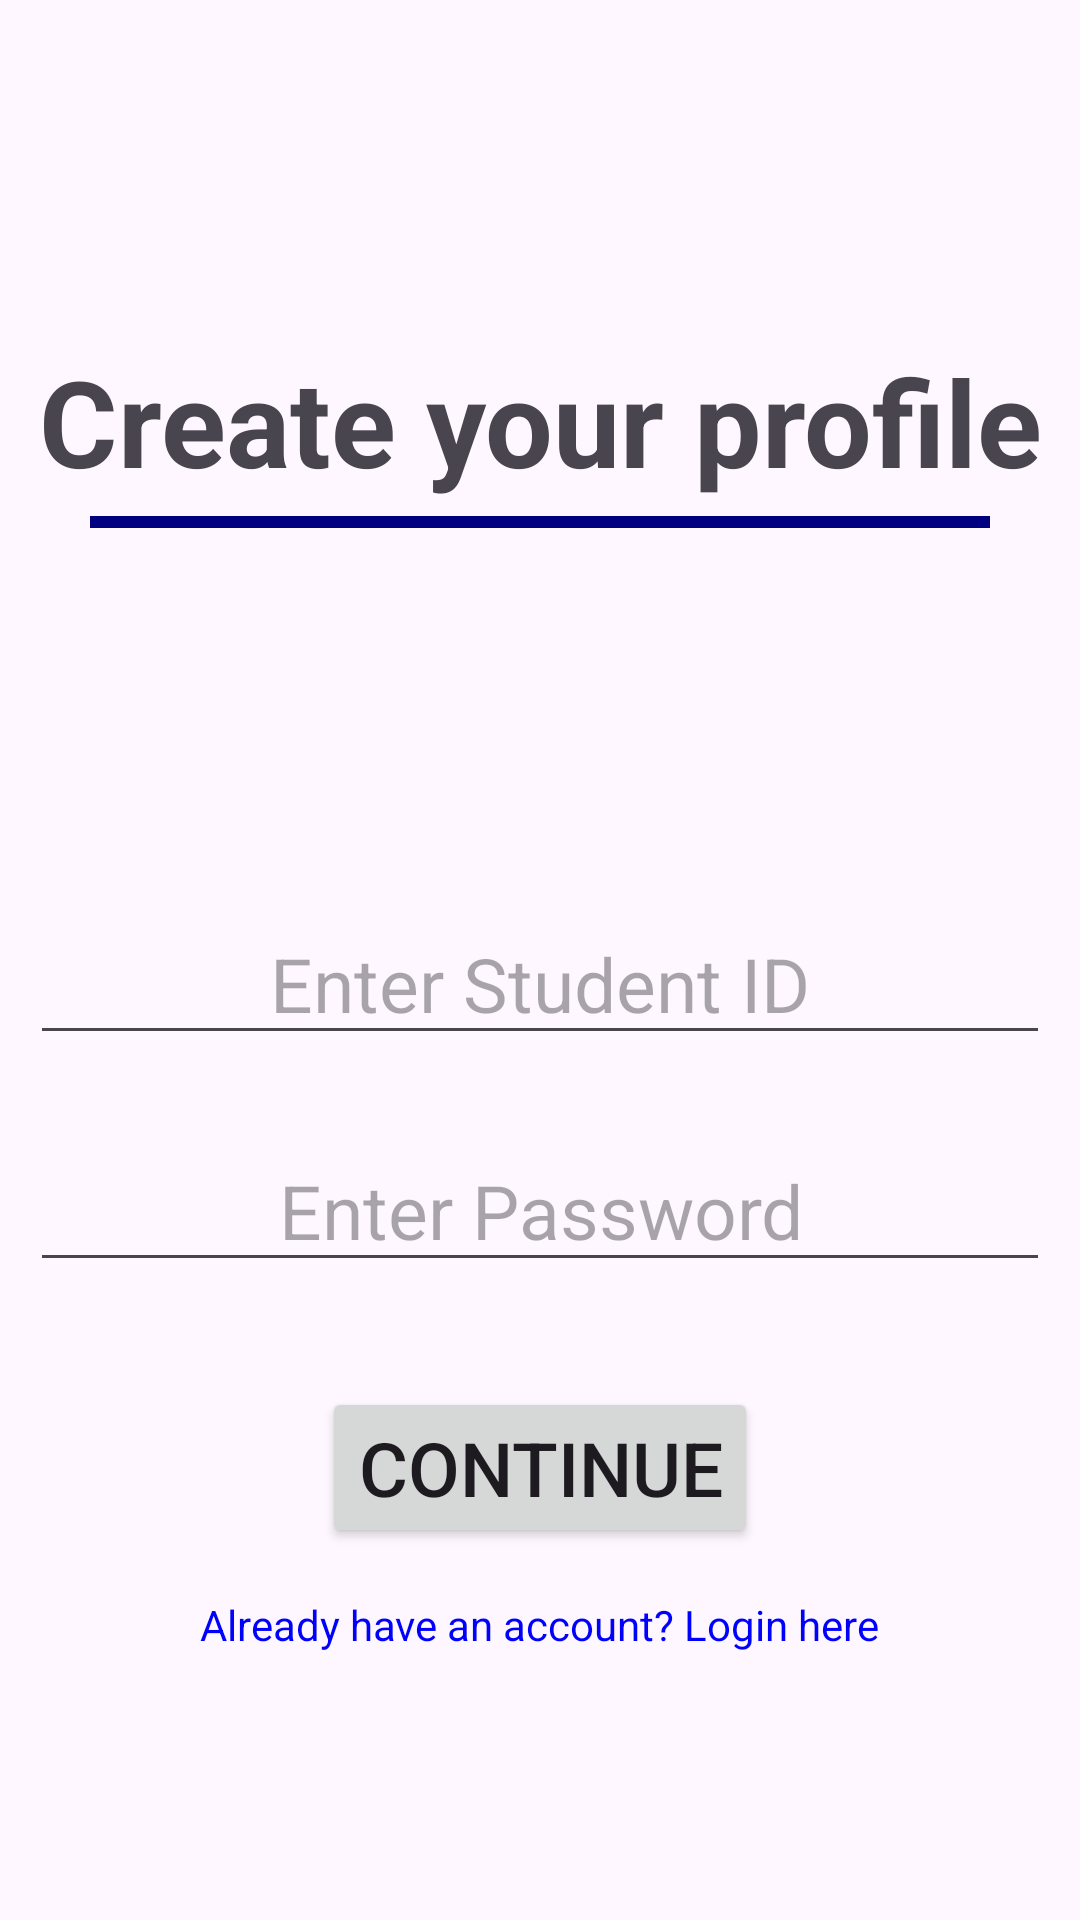

Reconstruct the res/layout file that produces this screen, plus the resources it refers to.
<!-- AndroidManifest.xml: application theme Theme.Anproject -->
<!-- res/layout/activity_reg.xml -->
<?xml version="1.0" encoding="utf-8"?>
<LinearLayout xmlns:android="http://schemas.android.com/apk/res/android"
    xmlns:app="http://schemas.android.com/apk/res-auto"
    xmlns:tools="http://schemas.android.com/tools"
    android:layout_width="match_parent"
    android:layout_height="match_parent"
    android:orientation="vertical"
    android:gravity="center"
    tools:context=".regActivity">

    <TextView
        android:layout_width="match_parent"
        android:layout_height="wrap_content"
        android:text="Create your profile"
        android:layout_marginTop="25dp"
        android:textAlignment="center"
        android:textSize="40dp"
        android:textStyle="bold"/>
    <View
        android:layout_marginTop="5dp"
        android:layout_width="300dp"
        android:layout_height="4dp"
        android:layout_marginBottom="125dp"
        android:layout_gravity="center"
        android:background="#000080"/>

    <EditText
        android:layout_marginLeft="10dp"
        android:layout_marginRight="10dp"
        android:textAlignment="center"
        android:layout_width="match_parent"
        android:layout_height="wrap_content"
        android:hint="Enter Student ID"
        android:id="@+id/idInp"
        android:textSize="25dp"/>

    <EditText
        android:layout_marginTop="25dp"
        android:layout_marginLeft="10dp"
        android:layout_marginRight="10dp"
        android:layout_marginBottom="35dp"
        android:textAlignment="center"
        android:layout_width="match_parent"
        android:layout_height="wrap_content"
        android:hint="Enter Password"
        android:id="@+id/passInp"
        android:textSize="25dp"/>

    <Button
        android:layout_width="wrap_content"
        android:layout_height="wrap_content"
        android:layout_gravity="center"
        android:text="Continue"
        android:textSize="25dp"
        android:id="@+id/conid"
        android:onClick="continuebtn"/>

    <TextView
        android:id="@+id/login_text_view"
        android:layout_width="wrap_content"
        android:layout_height="wrap_content"
        android:layout_marginTop="16dp"
        android:text="Already have an account? Login here"
        android:textAlignment="center"
        android:textColor="#0000FF" />


</LinearLayout>
<!-- resources referenced by this layout -->
<resources>
  <style name="Theme.Anproject" parent="Base.Theme.Anproject" />
  <style name="Base.Theme.Anproject" parent="Theme.Material3.DayNight.NoActionBar">
          
          
      </style>
</resources>
